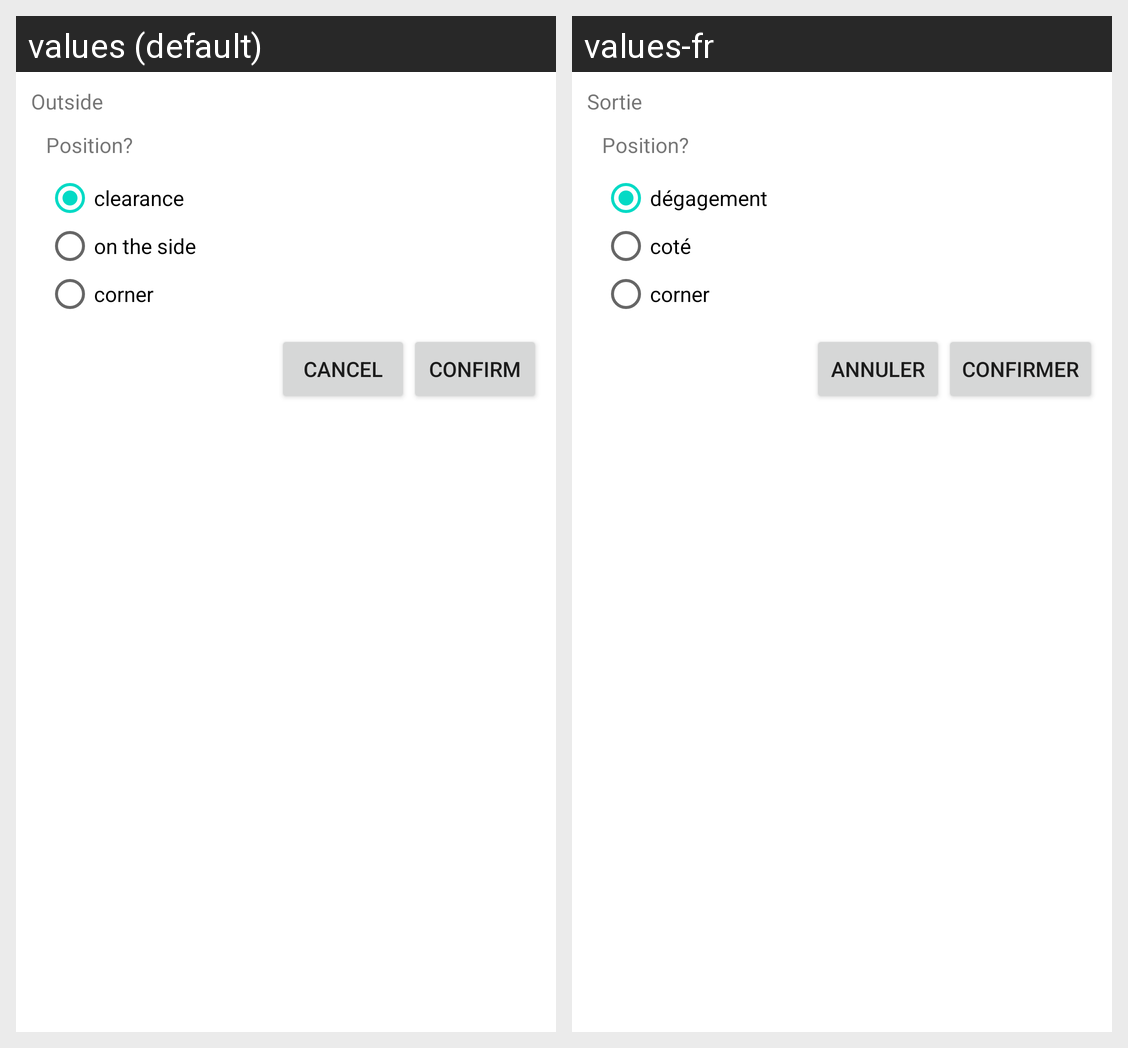

The Android screen above is rendered under two locales of the same app. Produce the string resources it draws, with the default and per-locale values.
Android screen res/layout/layout_outside.xml rendered under 2 locales, left to right: values (default), values-fr. Device: Nexus 5 (rendered at 1080×1920; each locale shown at half size, 540×960, under a caption strip naming it); theme AppTheme.
Strings drawn on this screen, with the default value and each locale's value (text and hints the layout hard-codes, and strings that could not be matched under every locale, appear in the picture but are not listed):

outside_pop
  values: Outside
  values-fr: Sortie

position
  values: Position?
  values-fr: Position?

clearance
  values: clearance
  values-fr: dégagement

on_the_side
  values: on the side
  values-fr: coté

corner
  values: corner
  values-fr: corner

cancel
  values: Cancel
  values-fr: Annuler

confirm
  values: Confirm
  values-fr: Confirmer
